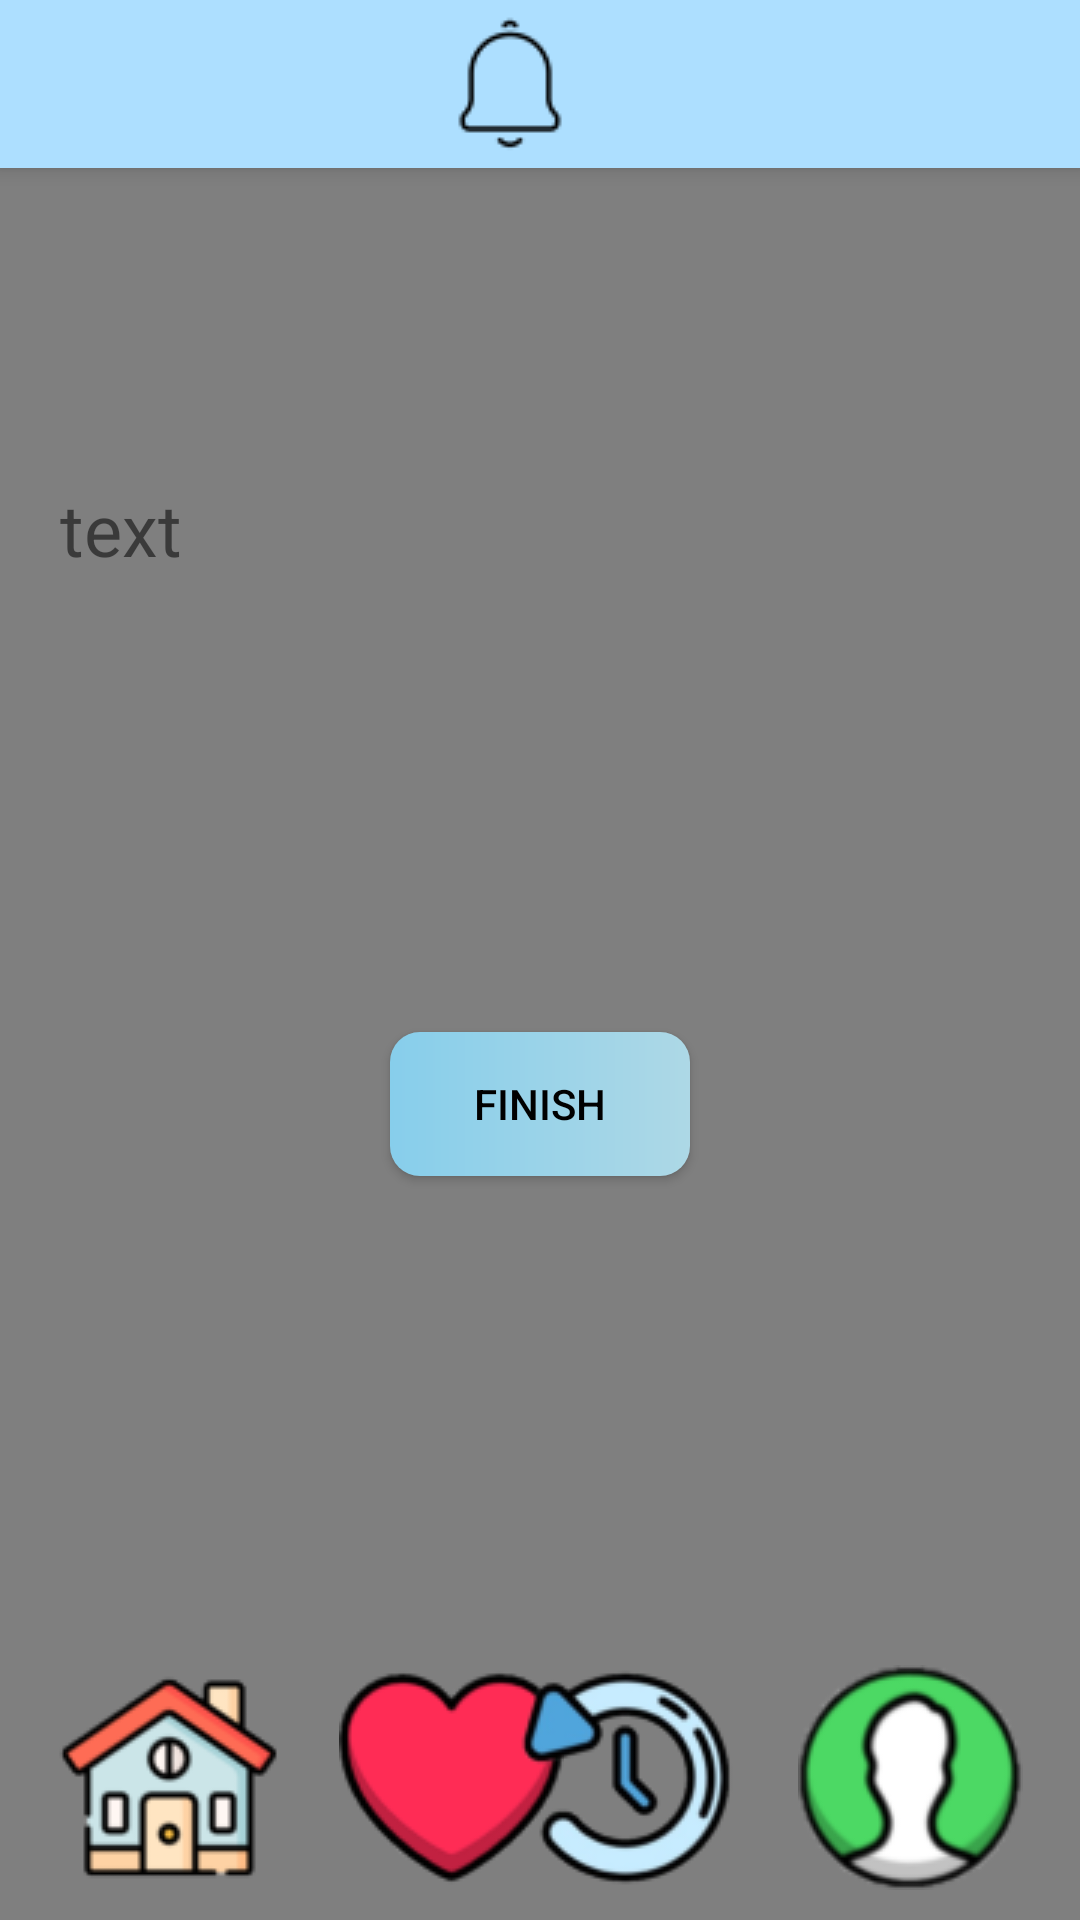

Write the Android layout XML for this screen, with the resource values it uses.
<!-- AndroidManifest.xml: application theme Theme.Design.Light.NoActionBar -->
<!-- res/layout/info_flight.xml -->
<?xml version="1.0" encoding="utf-8"?>
<androidx.constraintlayout.widget.ConstraintLayout xmlns:android="http://schemas.android.com/apk/res/android"
    xmlns:app="http://schemas.android.com/apk/res-auto"
    xmlns:tools="http://schemas.android.com/tools"
    android:layout_width="match_parent"
    android:layout_height="match_parent"
    tools:context=".info_flight"
    android:background="@drawable/gradient_bg">

    <include
        android:id="@+id/topnavi"
        layout="@layout/topnavi"/>

    <include
        layout="@layout/background"/>

    <TextView
        android:id="@+id/flight_information_text"
        android:layout_width="0dp"
        android:layout_height="wrap_content"
        android:layout_marginStart="20dp"
        android:layout_marginTop="160dp"
        android:layout_marginEnd="20dp"
        android:text="text"
        android:textSize="24sp"
        app:layout_constraintEnd_toEndOf="parent"
        app:layout_constraintStart_toStartOf="parent"
        app:layout_constraintTop_toTopOf="parent" />


    <Button
        android:id="@+id/finish2"
        android:layout_width="100dp"
        android:layout_height="wrap_content"
        android:layout_marginBottom="248dp"
        android:background="@drawable/button_design"
        android:onClick="finish"
        android:text="Finish"
        android:textColor="@color/black"
        app:layout_constraintBottom_toBottomOf="parent"
        app:layout_constraintEnd_toEndOf="parent"
        app:layout_constraintStart_toStartOf="parent" />

    <ImageView
        android:id="@+id/imageView9"
        android:layout_width="302dp"
        android:layout_height="52dp"
        android:layout_marginBottom="72dp"
        android:scaleX="8"
        app:layout_constraintBottom_toBottomOf="parent"
        app:layout_constraintEnd_toEndOf="parent"
        app:layout_constraintHorizontal_bias="0.495"
        app:layout_constraintStart_toStartOf="parent"
        app:srcCompat="@drawable/straight" />

    <ImageView
        android:id="@+id/imageView10"
        android:layout_width="wrap_content"
        android:layout_height="wrap_content"
        android:layout_marginStart="19dp"
        android:layout_marginBottom="10dp"
        android:onClick="home"
        app:layout_constraintBottom_toBottomOf="parent"
        app:layout_constraintStart_toStartOf="parent"
        app:srcCompat="@drawable/home" />

    <ImageView
        android:id="@+id/imageView11"
        android:layout_width="wrap_content"
        android:layout_height="wrap_content"
        android:layout_marginStart="19dp"
        android:layout_marginBottom="10dp"
        android:onClick="heart"
        app:layout_constraintBottom_toBottomOf="parent"
        app:layout_constraintStart_toEndOf="@+id/imageView10"
        app:srcCompat="@drawable/heart" />

    <ImageView
        android:id="@+id/imageView12"
        android:layout_width="wrap_content"
        android:layout_height="wrap_content"
        android:layout_marginEnd="19dp"
        android:layout_marginBottom="10dp"
        android:onClick="history"
        app:layout_constraintBottom_toBottomOf="parent"
        app:layout_constraintEnd_toStartOf="@+id/imageView13"
        app:srcCompat="@drawable/history" />

    <ImageView
        android:id="@+id/imageView13"
        android:layout_width="wrap_content"
        android:layout_height="wrap_content"
        android:layout_marginEnd="19dp"
        android:layout_marginBottom="10dp"
        android:onClick="profile"
        app:layout_constraintBottom_toBottomOf="parent"
        app:layout_constraintEnd_toEndOf="parent"
        app:srcCompat="@drawable/profile" />

</androidx.constraintlayout.widget.ConstraintLayout>
<!-- res/layout/topnavi.xml (included above) -->
<?xml version="1.0" encoding="utf-8"?>
<androidx.appcompat.widget.Toolbar xmlns:android="http://schemas.android.com/apk/res/android"
    xmlns:app="http://schemas.android.com/apk/res-auto"
    xmlns:tools="http://schemas.android.com/tools"
    android:layout_width="match_parent"
    android:layout_height="wrap_content"
    android:background="#addfff"
    android:elevation="4dp"
    android:theme="@style/lemon_font">


    <androidx.constraintlayout.widget.ConstraintLayout
        android:layout_width="wrap_content"
        android:layout_height="wrap_content">

        <ImageView
            android:id="@+id/imageView8"
            android:layout_width="wrap_content"
            android:layout_height="wrap_content"
            android:layout_marginStart="130dp"
            android:onClick="notification"
            app:layout_constraintBottom_toBottomOf="parent"
            app:layout_constraintEnd_toEndOf="parent"
            app:layout_constraintHorizontal_bias="0.0"
            app:layout_constraintStart_toStartOf="parent"
            app:layout_constraintTop_toTopOf="parent"
            app:srcCompat="@drawable/notification" />
    </androidx.constraintlayout.widget.ConstraintLayout>

</androidx.appcompat.widget.Toolbar>
<!-- res/layout/background.xml (included above) -->
<?xml version="1.0" encoding="utf-8"?>
<androidx.constraintlayout.widget.ConstraintLayout xmlns:android="http://schemas.android.com/apk/res/android"
    xmlns:app="http://schemas.android.com/apk/res-auto"
    xmlns:tools="http://schemas.android.com/tools"
    android:layout_width="match_parent"
    android:layout_height="match_parent">


    <VideoView
        android:id="@+id/background"
        android:layout_width="0dp"
        android:layout_height="0dp"
        app:layout_constraintBottom_toBottomOf="parent"
        app:layout_constraintEnd_toEndOf="parent"
        app:layout_constraintStart_toStartOf="parent"
        app:layout_constraintTop_toTopOf="parent"/>

</androidx.constraintlayout.widget.ConstraintLayout>
<!-- resources referenced by this layout -->
<resources>
  <color name="black">#FF000000</color>
  <!-- drawable button_design (drawable) -->
  <?xml version="1.0" encoding="utf-8"?>
  <shape xmlns:android="http://schemas.android.com/apk/res/android" android:shape="rectangle">
  
      <gradient
          android:startColor="#87CEEB"
          android:endColor="#ADD8E6"
          android:type="linear"/>
  
      <corners
          android:radius="10dp"/>
  
  </shape>
  <!-- drawable heart: png bitmap (drawable, 5230 bytes) -->
  <!-- drawable history: png bitmap (drawable, 9261 bytes) -->
  <!-- drawable home: jpg bitmap (drawable, 2566 bytes) -->
  <!-- drawable notification: png bitmap (drawable, 809 bytes) -->
  <!-- drawable profile: jpg bitmap (drawable, 2394 bytes) -->
  <style name="lemon_font" parent="@style/ThemeOverlay.AppCompat.ActionBar">
          <item name="android:fontFamily">@font/lemon</item>
      </style>
</resources>
